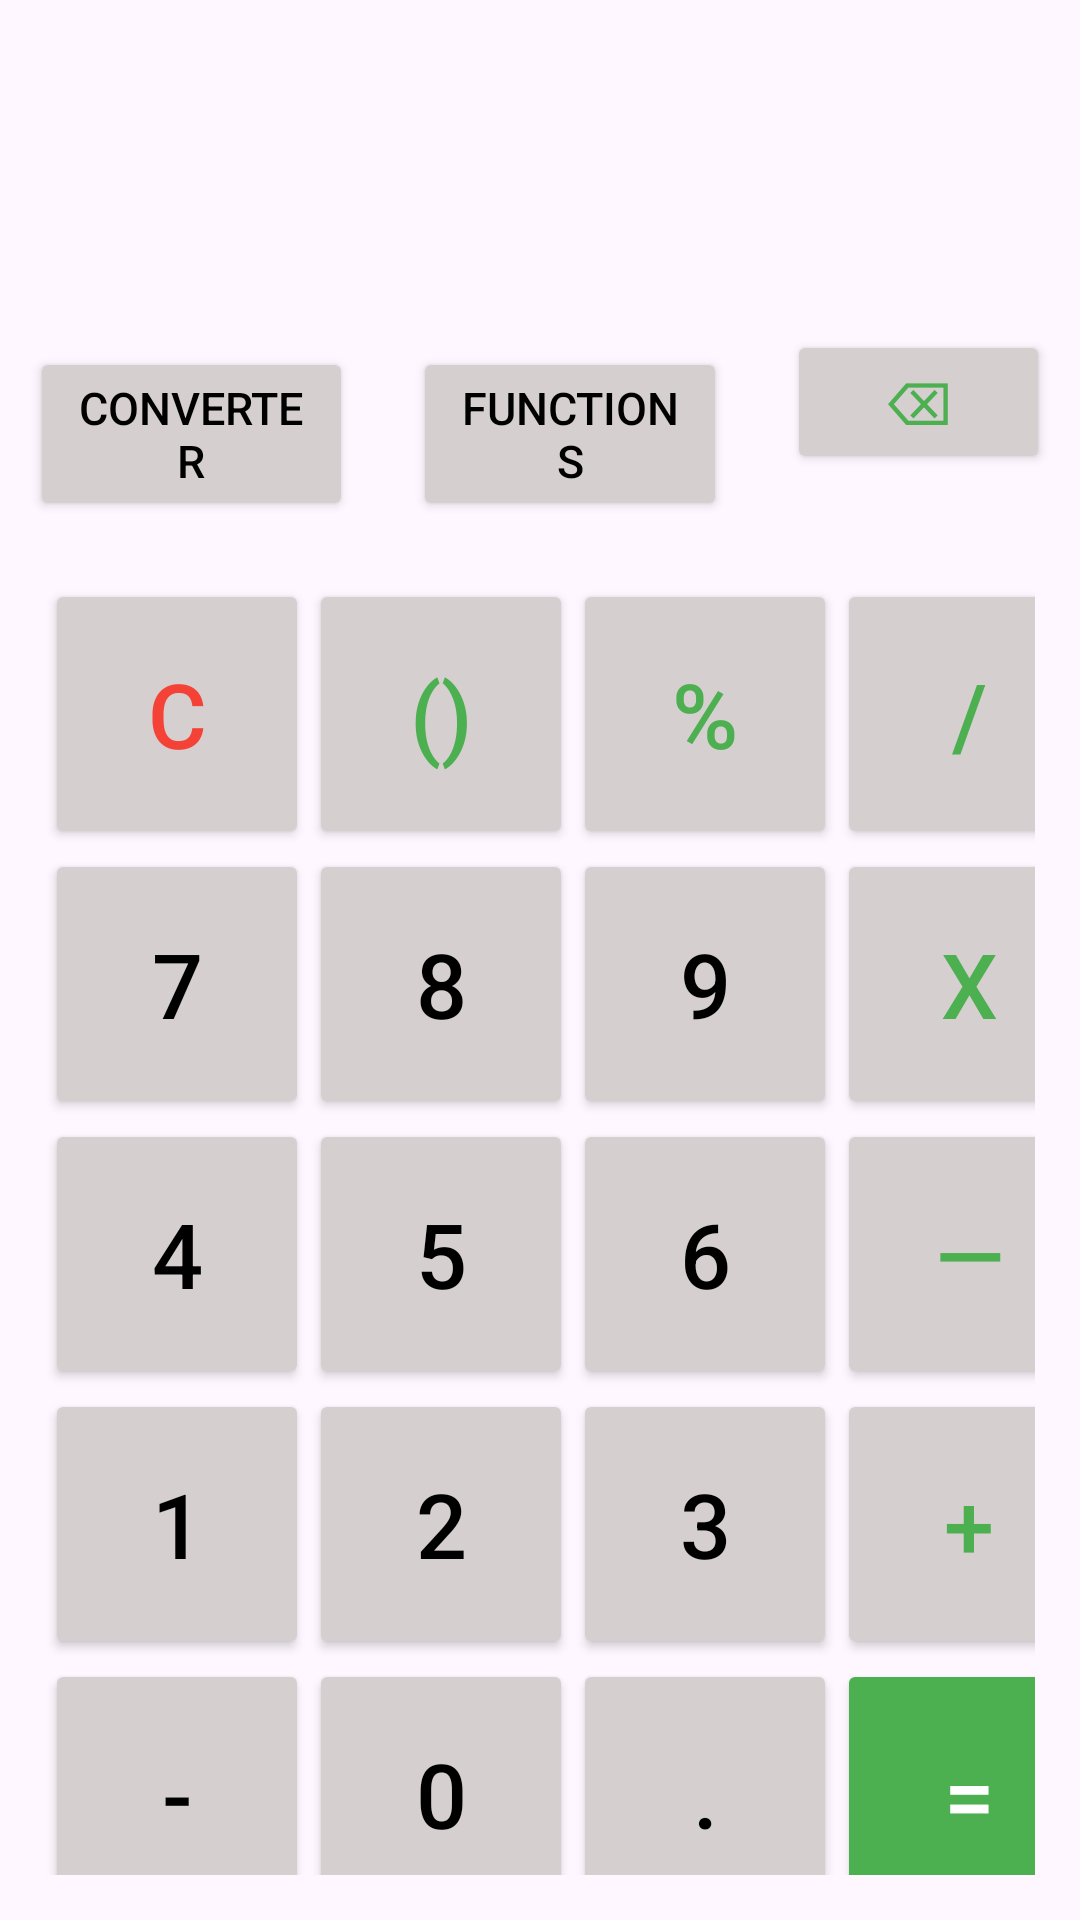

Produce the Android XML layout that renders to this screen, including the resource entries it uses.
<!-- AndroidManifest.xml: application theme Theme.CalculatorKotlin -->
<!-- res/layout/activity_main.xml -->
<?xml version="1.0" encoding="utf-8"?>
<LinearLayout xmlns:android="http://schemas.android.com/apk/res/android"
    xmlns:app="http://schemas.android.com/apk/res-auto"
    xmlns:tools="http://schemas.android.com/tools"
    android:layout_width="match_parent"
    android:layout_height="match_parent"
    android:orientation="vertical"
    android:layout_margin="30sp"
    tools:context=".MainActivity">

    <TextView
        android:id="@+id/operation"
        android:layout_width="match_parent"
        android:layout_height="50sp"
        android:gravity="top"
        android:text=""
        android:textSize="30sp"
        android:layout_marginStart="10sp"
        android:layout_margin="0sp"/>
    <TextView
        android:id="@+id/result"
        android:layout_width="match_parent"
        android:layout_height="50sp"
        android:gravity="center"
        android:text=""
        android:textSize="30sp"
        android:textColor="@color/green"
        android:layout_marginStart="10sp"
        android:layout_margin="0sp"/>

    <LinearLayout
        android:layout_width="match_parent"
        android:layout_height="wrap_content"
        android:orientation="horizontal">

        <Button
            android:id="@+id/converter"
            android:layout_margin="10sp"
            android:layout_width="wrap_content"
            android:layout_height="wrap_content"
            android:layout_weight="1"
            android:text="Converter"
            android:textColor="@color/black"
            android:textSize="15sp"
            android:backgroundTint="@color/grey"/>

        <Button
            android:id="@+id/functions"
            android:layout_width="wrap_content"
            android:layout_height="wrap_content"
            android:layout_weight="1"
            android:layout_margin="10sp"
            android:text="Functions"
            android:textSize="15sp"
            android:textColor="@color/black"
            android:backgroundTint="@color/grey"/>

        <Button
            android:id="@+id/back"
            android:layout_width="wrap_content"
            android:layout_height="wrap_content"
            android:layout_margin="10sp"
            android:layout_weight="0.1"
            android:textColor="@color/green"
            android:text="⌫"
            android:textSize="20sp"

            android:backgroundTint="@color/grey"/>
    </LinearLayout>

    <TableLayout
        android:layout_width="match_parent"
        android:layout_gravity="center"
        android:layout_margin="15sp"
        android:layout_height="match_parent">

        <TableRow
            android:layout_width="match_parent"
            android:layout_height="match_parent" >

            <Button
                android:id="@+id/clear"
                app:cornerRadius="70sp"
                android:layout_width="wrap_content"
                android:layout_height="90sp"
                android:backgroundTint="@color/grey"
                android:text="C"
                android:textColor="@color/red"
                android:textSize="30sp"/>

            <Button
                android:id="@+id/bracket"
                app:cornerRadius="70sp"
                android:layout_width="wrap_content"
                android:layout_height="90sp"
                android:backgroundTint="@color/grey"
                android:text="()"
                android:textColor="@color/green"
                android:textSize="30sp"/>
            <Button
                android:id="@+id/percent"
                app:cornerRadius="70sp"
                android:layout_width="wrap_content"
                android:layout_height="90sp"
                android:backgroundTint="@color/grey"
                android:text="%"
                android:textColor="@color/green"
                android:textSize="30sp"/>

            <Button
                android:id="@+id/division"
                app:cornerRadius="70sp"
                android:layout_width="wrap_content"
                android:layout_height="90sp"
                android:backgroundTint="@color/grey"
                android:text="/"
                android:textColor="@color/green"
                android:textSize="30sp"/>


        </TableRow>

        <TableRow
            android:layout_width="match_parent"
            android:layout_height="match_parent" >

            <Button
                android:id="@+id/seven"
                app:cornerRadius="70sp"
                android:layout_width="wrap_content"
                android:layout_height="90sp"
                android:backgroundTint="@color/grey"
                android:text="7"
                android:textColor="@color/black"
                android:textSize="30sp"/>

            <Button
                android:id="@+id/eight"
                app:cornerRadius="70sp"
                android:layout_width="wrap_content"
                android:layout_height="90sp"
                android:backgroundTint="@color/grey"
                android:text="8"
                android:textColor="@color/black"
                android:textSize="30sp"/>
            <Button
                android:id="@+id/nine"
                app:cornerRadius="70sp"
                android:layout_width="wrap_content"
                android:layout_height="90sp"
                android:backgroundTint="@color/grey"
                android:text="9"
                android:textColor="@color/black"
                android:textSize="30sp"/>

            <Button
                android:id="@+id/multiply"
                app:cornerRadius="70sp"
                android:layout_width="wrap_content"
                android:layout_height="90sp"
                android:backgroundTint="@color/grey"
                android:text="x"
                android:textColor="@color/green"
                android:textSize="30sp"/>


        </TableRow>
        <TableRow
            android:layout_width="match_parent"
            android:layout_height="match_parent" >

            <Button
                android:id="@+id/four"
                app:cornerRadius="70sp"
                android:layout_width="wrap_content"
                android:layout_height="90sp"
                android:backgroundTint="@color/grey"
                android:text="4"
                android:textColor="@color/black"
                android:textSize="30sp"/>

            <Button
                android:id="@+id/five"
                app:cornerRadius="70sp"
                android:layout_width="wrap_content"
                android:layout_height="90sp"
                android:backgroundTint="@color/grey"
                android:text="5"
                android:textColor="@color/black"
                android:textSize="30sp"/>
            <Button
                android:id="@+id/six"
                app:cornerRadius="70sp"
                android:layout_width="wrap_content"
                android:layout_height="90sp"
                android:backgroundTint="@color/grey"
                android:text="6"
                android:textColor="@color/black"
                android:textSize="30sp"/>

            <Button
                android:id="@+id/minus"
                app:cornerRadius="70sp"
                android:layout_width="wrap_content"
                android:layout_height="90sp"
                android:backgroundTint="@color/grey"
                android:text="—"
                android:textColor="@color/green"
                android:textSize="30sp"/>


        </TableRow>
        <TableRow
            android:layout_width="match_parent"
            android:layout_height="match_parent" >

            <Button
                android:id="@+id/one"
                app:cornerRadius="70sp"
                android:layout_width="wrap_content"
                android:layout_height="90sp"
                android:backgroundTint="@color/grey"
                android:text="1"
                android:textColor="@color/black"
                android:textSize="30sp"/>

            <Button
                android:id="@+id/two"
                app:cornerRadius="70sp"
                android:layout_width="wrap_content"
                android:layout_height="90sp"
                android:backgroundTint="@color/grey"
                android:text="2"
                android:textColor="@color/black"
                android:textSize="30sp"/>
            <Button
                android:id="@+id/three"
                app:cornerRadius="70sp"
                android:layout_width="wrap_content"
                android:layout_height="90sp"
                android:backgroundTint="@color/grey"
                android:text="3"
                android:textColor="@color/black"
                android:textSize="30sp"/>

            <Button
                android:id="@+id/plus"
                app:cornerRadius="70sp"
                android:layout_width="wrap_content"
                android:layout_height="90sp"
                android:backgroundTint="@color/grey"
                android:text="+"
                android:textColor="@color/green"
                android:textSize="30sp"/>


        </TableRow>
        <TableRow
            android:layout_width="match_parent"
            android:layout_height="match_parent" >

            <Button
                android:id="@+id/plusMinus"
                app:cornerRadius="70sp"
                android:layout_width="wrap_content"
                android:layout_height="90sp"
                android:backgroundTint="@color/grey"
                android:text="-"
                android:textColor="@color/black"
                android:textSize="30sp"/>

            <Button
                android:id="@+id/zero"
                app:cornerRadius="70sp"
                android:layout_width="wrap_content"
                android:layout_height="90sp"
                android:backgroundTint="@color/grey"
                android:text="0"
                android:textColor="@color/black"
                android:textSize="30sp"/>
            <Button
                android:id="@+id/coma"
                app:cornerRadius="70sp"
                android:layout_width="wrap_content"
                android:layout_height="90sp"
                android:backgroundTint="@color/grey"
                android:text="."
                android:textColor="@color/black"
                android:textSize="30sp"/>

            <Button
                android:id="@+id/equal"
                app:cornerRadius="70sp"
                android:layout_width="wrap_content"
                android:layout_height="90sp"
                android:backgroundTint="@color/green"
                android:text="="
                android:textColor="@color/white"
                android:textSize="30sp"/>


        </TableRow>


    </TableLayout>
</LinearLayout>
<!-- resources referenced by this layout -->
<resources>
  <color name="black">#FF000000</color>
  <color name="green">#4CAF50</color>
  <color name="grey">#D5CFCF</color>
  <color name="red">#F44336</color>
  <color name="white">#FFFFFFFF</color>
  <style name="Theme.CalculatorKotlin" parent="Base.Theme.CalculatorKotlin" />
  <style name="Base.Theme.CalculatorKotlin" parent="Theme.Material3.DayNight.NoActionBar">
          
           <item name="colorPrimary">@color/green</item>
      </style>
</resources>
